Run: headless pygame with SDL's dummy video driver; simulated clock (each Clock.tick advances the game by its frame time, no real sleeping); random seed 0; keys injected as events and as key.get_pressed() state; no mouse input.
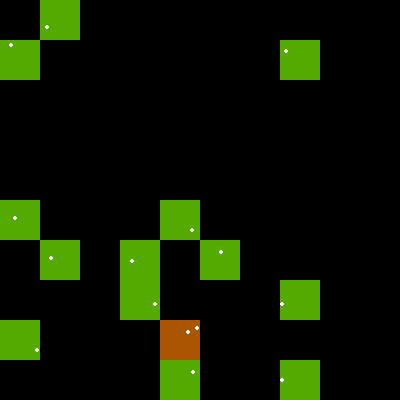
Frame 1 of 4 · flips 1–60 · no input
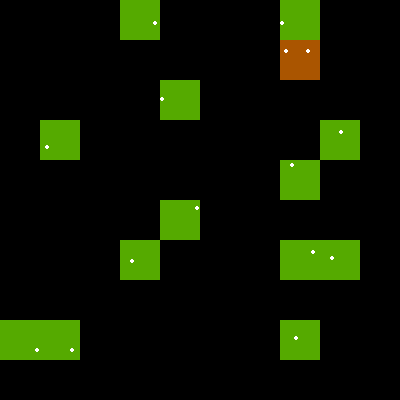
Frame 2 of 4 · flips 61–180 · tapped SPACE, RETURN · held RIGHT (→), D
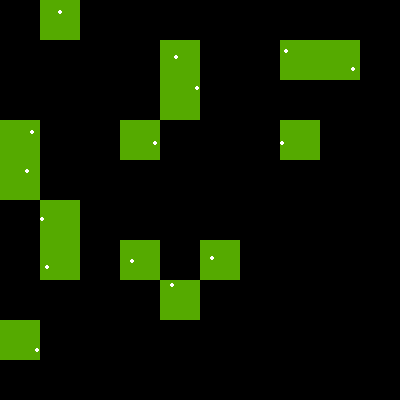
Frame 3 of 4 · flips 181–300 · held DOWN (↓), S
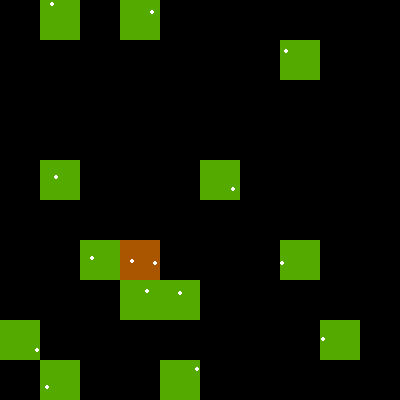
Frame 4 of 4 · flips 301–420 · held LEFT (←), A, UP (↑), W

The pygame program that drew these frames:

import pygame as pg
import random


def color_lerp(p1: pg.Vector3, p2: pg.Vector3, max, val):
    val = min(max, val)
    diff = p2 - p1
    step = diff / max
    res = p1 + (val * step)
    return res


class SpatialHash:
    def __init__(self, chunk_size: int) -> None:
        self.chunk_size = chunk_size
        self.chunks = {}

    def add(self, entity):
        if hasattr(entity, "pos") == False:
            raise ValueError("Entity must have a position component")
        key = self.get_entity_chunk(entity)
        if key not in self.chunks:
            self.chunks[key] = []
        self.chunks[key].append(entity)

    def get_entity_chunk(self, entity):
        chunk_x = int(entity.pos.x // self.chunk_size)
        chunk_y = int(entity.pos.y // self.chunk_size)
        key = (chunk_x, chunk_y)
        return key

    def get_pos_chunk(self, pos):
        chunk_x = int(pos.x // self.chunk_size)
        chunk_y = int(pos.y // self.chunk_size)
        key = (chunk_x, chunk_y)
        return key

    def remove(self, entity):
        key = self.get_entity_chunk(entity)
        if key not in self.chunks:
            raise ValueError("Chunk has not been created yet")
        self.chunks[key].remove(entity)

    def remove_from_chunk(self, chunk, entity):
        self.chunks[chunk].remove(entity)
        if len(self.chunks[chunk]) == 0:
            self.chunks.pop(chunk)

    def update(self, entity, entity_last_pos):
        chunk = self.get_pos_chunk(entity_last_pos)
        self.remove_from_chunk(chunk, entity)
        self.add(entity)

    def get(self, chunk_id):
        ...


class MockEntity:
    def __init__(self, pos) -> None:
        self.pos = pos
        self.vel = pg.Vector2(random.randint(-1, 1), random.randint(-1, 1))

    def update(self):
        self.last_pos = self.pos.copy()
        self.pos += self.vel
        if self.pos.x > 400:
            self.pos.x = 0
        if self.pos.x < 0:
            self.pos.x = 400
        if self.pos.y > 400:
            self.pos.y = 0
        if self.pos.y < 0:
            self.pos.y = 400
        sp_hash.update(self, self.last_pos)


sp_hash = SpatialHash(40)
ent_list = []
for i in range(15):
    point = pg.Vector2(random.randint(0, 400), random.randint(0, 400))
    ent = MockEntity(point)
    sp_hash.add(ent)
    ent_list.append(ent)


pg.init()
display = pg.display.set_mode([400, 400], pg.SRCALPHA)
clock = pg.time.Clock()

while True:
    clock.tick(60)
    for e in pg.event.get():
        if e.type == pg.QUIT:
            exit()
    # upd
    for ent in ent_list:
        ent.update()
    # ren
    display.fill("black")
    for key in sp_hash.chunks.keys():
        color = color_lerp(
            pg.Vector3(0, 255, 0),
            pg.Vector3(255, 0, 0),
            3,
            len(sp_hash.chunks[key]),
        )
        pg.draw.rect(
            display,
            color,
            pg.Rect(
                key[0] * sp_hash.chunk_size,
                key[1] * sp_hash.chunk_size,
                sp_hash.chunk_size,
                sp_hash.chunk_size,
            ),
            0,
        )
    for ent in ent_list:
        pg.draw.circle(display, "white", ent.pos, 2, 0)
    pg.display.flip()
